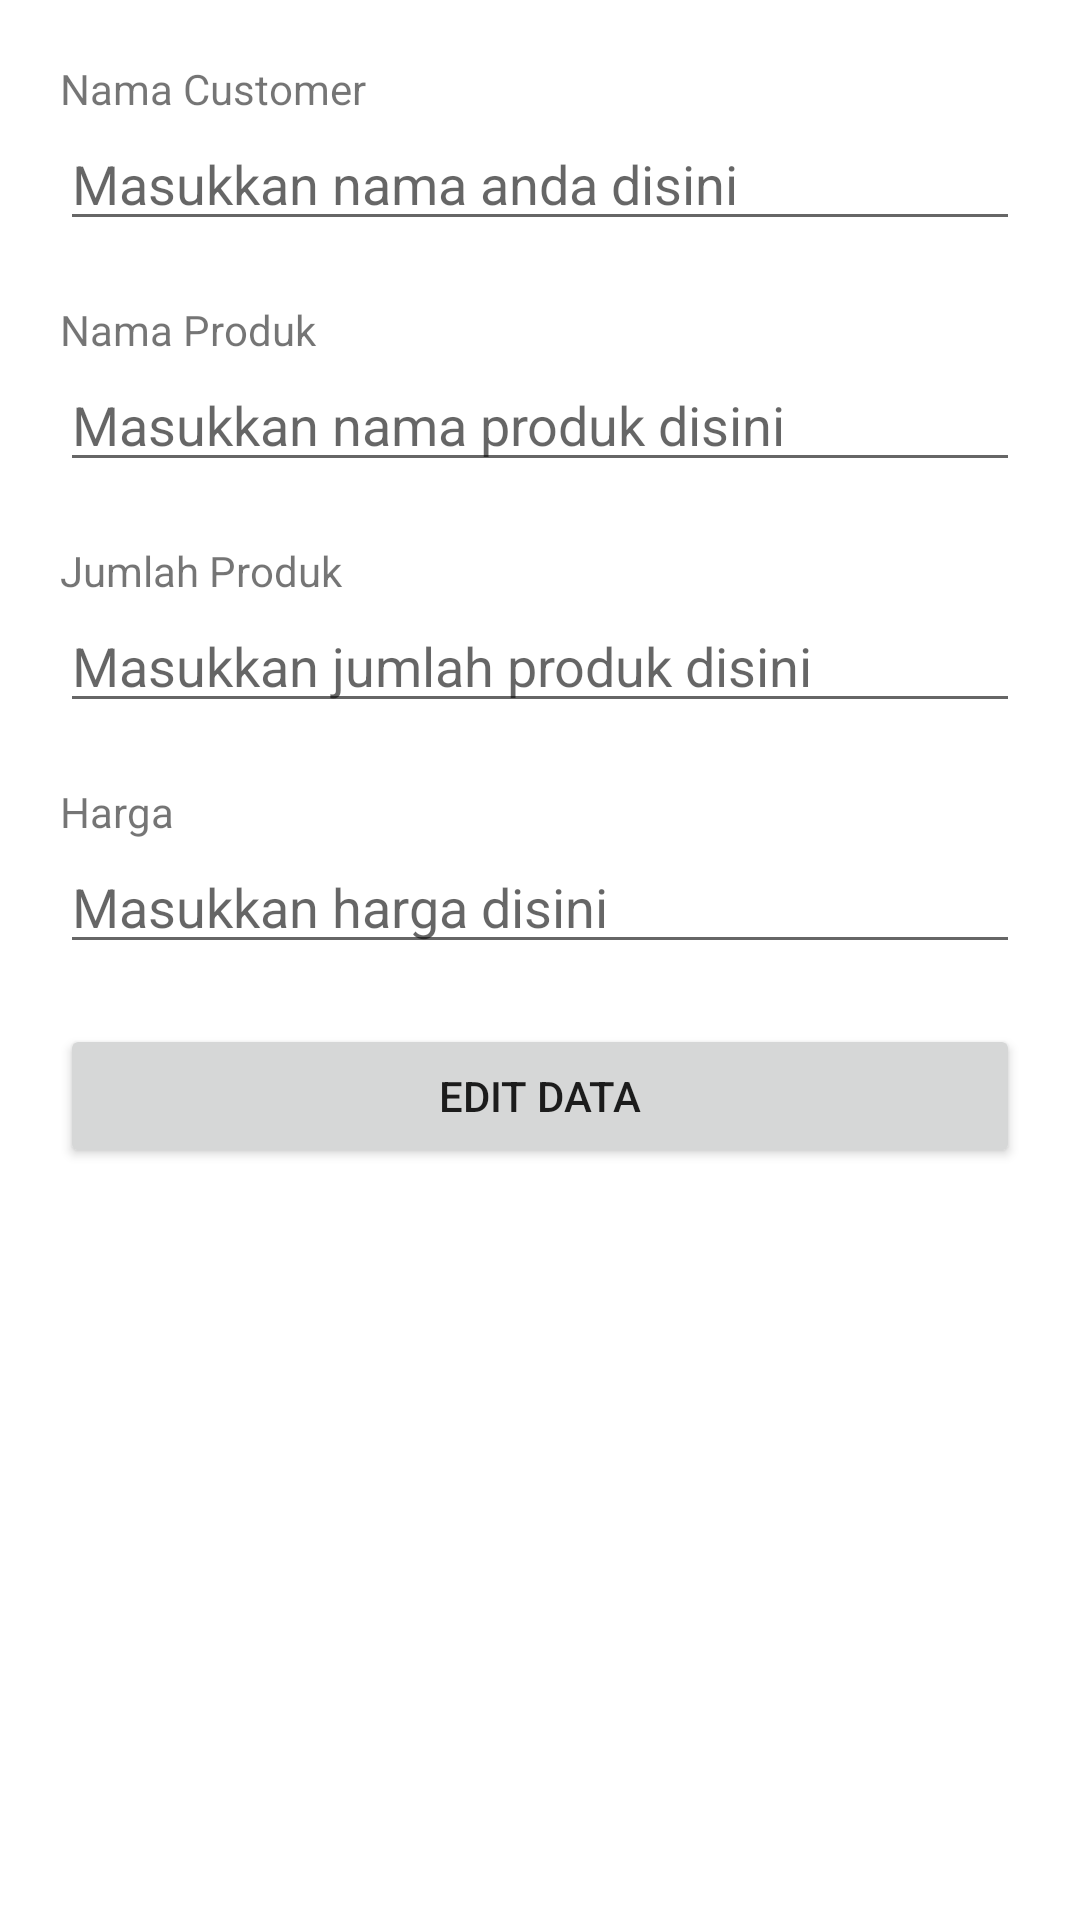

Reconstruct the res/layout file that produces this screen, plus the resources it refers to.
<!-- AndroidManifest.xml: application theme Theme.DatabaseSQL -->
<!-- res/layout/edit_data.xml -->
<?xml version="1.0" encoding="utf-8"?>
<LinearLayout xmlns:android="http://schemas.android.com/apk/res/android"
    android:orientation="vertical"
    xmlns:tools="http://schemas.android.com/tools"
    android:layout_width="match_parent"
    android:padding="20dp"
    android:layout_height="match_parent"
    tools:context=".Edit_data">

    <TextView
        android:text="@string/nama"
        android:layout_width="match_parent"
        android:layout_height="wrap_content" />

    <EditText
        android:id="@+id/nama"
        android:hint="@string/masukkan_nama_anda_disini"
        android:layout_width="match_parent"
        android:layout_height="wrap_content"
        tools:ignore="Autofill"
        android:inputType="text" />

    <RelativeLayout
        android:layout_width="match_parent"
        android:layout_height="20dp"
        tools:ignore="UselessLeaf" />

    <TextView
        android:text="@string/nama_produk"
        android:layout_width="match_parent"
        android:layout_height="wrap_content" />

    <EditText
        android:id="@+id/produk"
        android:hint="@string/masukkan_nama_produk_disini"
        android:layout_width="match_parent"
        android:layout_height="wrap_content"
        tools:ignore="Autofill"
        android:inputType="text" />

    <RelativeLayout
        android:layout_width="match_parent"
        android:layout_height="20dp"
        tools:ignore="UselessLeaf" />

    <TextView
        android:text="@string/jumlah_produk"
        android:layout_width="match_parent"
        android:layout_height="wrap_content" />

    <EditText
        android:id="@+id/jumlah_produk"
        android:hint="@string/masukkan_jumlah_produk_disini"
        android:layout_width="match_parent"
        android:layout_height="wrap_content"
        tools:ignore="Autofill"
        android:inputType="number" />

    <RelativeLayout
        android:layout_width="match_parent"
        android:layout_height="20dp"
        tools:ignore="UselessLeaf" />

    <TextView
        android:text="@string/harga"
        android:layout_width="match_parent"
        android:layout_height="wrap_content" />

    <EditText
        android:id="@+id/harga"
        android:hint="@string/masukkan_harga_disini"
        android:layout_width="match_parent"
        android:layout_height="wrap_content"
        tools:ignore="Autofill"
        android:inputType="number" />

    <RelativeLayout
        android:layout_width="match_parent"
        android:layout_height="20dp"
        tools:ignore="UselessLeaf" />

    <Button
        android:text="@string/edit_data"
        android:id="@+id/update_data"
        android:layout_width="match_parent"
        android:layout_height="wrap_content" />

</LinearLayout>
<!-- resources referenced by this layout -->
<resources>
  <string name="edit_data">Edit Data</string>
  <string name="harga">Harga</string>
  <string name="jumlah_produk">Jumlah Produk</string>
  <string name="masukkan_harga_disini">Masukkan harga disini</string>
  <string name="masukkan_jumlah_produk_disini">Masukkan jumlah produk disini</string>
  <string name="masukkan_nama_anda_disini">Masukkan nama anda disini</string>
  <string name="masukkan_nama_produk_disini">Masukkan nama produk disini</string>
  <string name="nama">Nama Customer</string>
  <string name="nama_produk">Nama Produk</string>
  <style name="Theme.DatabaseSQL" parent="Theme.MaterialComponents.DayNight.DarkActionBar">
          
          <item name="colorPrimary">@color/purple_500</item>
          <item name="colorPrimaryVariant">@color/purple_700</item>
          <item name="colorOnPrimary">@color/white</item>
          
          <item name="colorSecondary">@color/teal_200</item>
          <item name="colorSecondaryVariant">@color/teal_700</item>
          <item name="colorOnSecondary">@color/black</item>
          
          <item name="android:statusBarColor" tools:targetApi="l">?attr/colorPrimaryVariant</item>
          
      </style>
  <!-- not gathered from this repository: default colours our renderer supplied (Android Studio template values) -->
  <color name="purple_500">#FF6200EE</color>
  <color name="purple_700">#FF3700B3</color>
  <color name="teal_200">#FF03DAC5</color>
  <color name="teal_700">#FF018786</color>
  <color name="black">#FF000000</color>
  <color name="white">#FFFFFFFF</color>
</resources>
